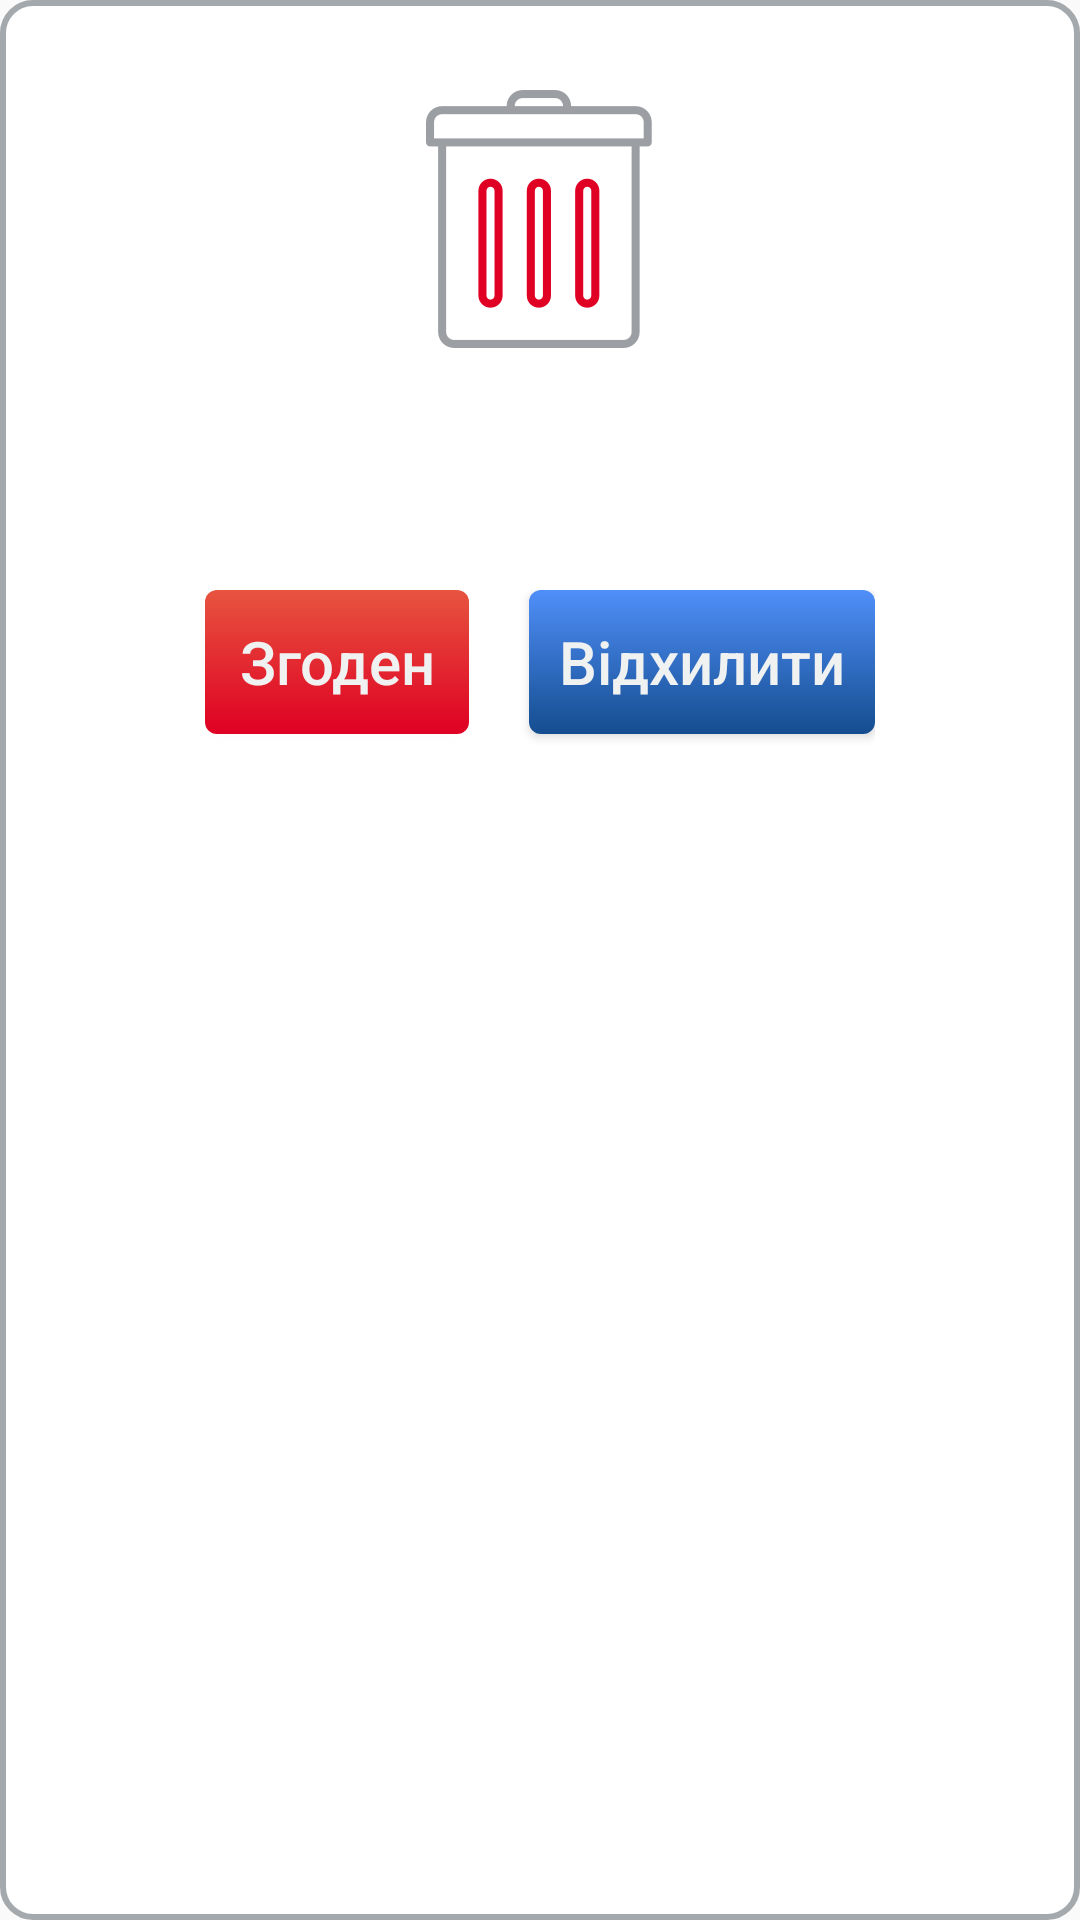

The Android layout XML behind this screen, and the referenced resources:
<!-- AndroidManifest.xml: application theme AppTheme -->
<!-- res/layout/dialog_logout.xml -->
<?xml version="1.0" encoding="utf-8"?>
<LinearLayout xmlns:android="http://schemas.android.com/apk/res/android"
    android:layout_width="match_parent"
    android:layout_height="wrap_content"
    android:background="@drawable/bg_grey_border_empty"
    android:orientation="vertical"
    style="@style/myDialogLayout">

    <ImageView
        android:layout_width="wrap_content"
        android:layout_height="wrap_content"
        android:id="@+id/imageView4"
        android:src="@drawable/bin"
        android:layout_gravity="center_horizontal" />

    <TextView
        android:id="@+id/title"
        style="@style/mySub_Black_18"
        android:layout_width="match_parent"
        android:layout_height="wrap_content"
        android:layout_marginTop="10dp" />

    <TextView
        android:id="@+id/message"
        style="@style/mySub_Black_18red"
        android:layout_width="match_parent"
        android:layout_height="wrap_content"
        android:layout_marginTop="10dp" />

    <LinearLayout
        android:orientation="horizontal"
        android:layout_width="wrap_content"
        android:layout_height="match_parent"
        android:layout_gravity="center_horizontal"
        android:layout_marginTop="20dp">

        <Button
            android:id="@+id/exit_button"
            style="@style/myWhite_24"
            android:layout_width="wrap_content"
            android:layout_height="wrap_content"
            android:text="@string/data_exit_agree"
            android:background="@drawable/red_button_selector"
            android:textAllCaps="false"
            android:layout_marginRight="10dp"
            android:paddingLeft="10dp"
            android:paddingRight="10dp" />

        <Button
            android:id="@+id/cancel_button"
            style="@style/myWhite_24"
            android:layout_width="wrap_content"
            android:layout_height="wrap_content"
            android:layout_gravity="center_horizontal"
            android:background="@drawable/blue_button_selector"
            android:text="@string/data_exit_dismiss"
            android:textAllCaps="false"
            android:layout_marginLeft="10dp"
            android:paddingLeft="10dp"
            android:paddingRight="10dp" />

    </LinearLayout>

</LinearLayout>
<!-- resources referenced by this layout -->
<resources>
  <!-- drawable bg_grey_border_empty (drawable) -->
  <shape xmlns:android="http://schemas.android.com/apk/res/android"
      android:shape="rectangle">
  
      <solid android:color="#ffffff" />
      <corners android:radius="10dp" />
      <stroke android:width="2dp" android:color="#a4a9ad"/>
  
  </shape>
  <string name="data_exit_agree">Згоден</string>
  <string name="data_exit_dismiss">Відхилити</string>
  <style name="myDialogLayout">
          <item name="android:paddingLeft">13dp</item>
          <item name="android:paddingRight">13dp</item>
          <item name="android:paddingTop">30dp</item>
          <item name="android:paddingBottom">30dp</item>
          <item name="android:layout_marginLeft">35dp</item>
          <item name="android:layout_marginRight">35dp</item>
      </style>
  <style name="mySub_Black_18" parent="mySub_Black_18Base">
          <item name="android:textColor">@color/my_sub_color</item>
          <item name="android:gravity">center</item>
      </style>
  <style name="mySub_Black_18red" parent="mySub_Black_18Base">
          <item name="android:textColor">@color/my_red_color</item>
          <item name="android:gravity">center</item>
      </style>
  <style name="myWhite_24" parent="myBase_24">
          <item name="android:textColor">@color/my_white_color</item>
          <item name="android:gravity">center</item>
      </style>
  <style name="AppTheme" parent="Theme.AppCompat.Light.NoActionBar">
          
          <item name="colorPrimary">@color/colorPrimary</item>
          <item name="colorPrimaryDark">@color/colorPrimaryDark</item>
          <item name="colorAccent">@color/colorAccent</item>
      </style>
  <!-- drawable blue_button_disabled (drawable) -->
  <?xml version="1.0" encoding="utf-8"?>
  <shape
      xmlns:android="http://schemas.android.com/apk/res/android"
      android:shape="rectangle">
      <solid
          android:color="@color/my_light_blue_color">
      </solid>
      <corners
          android:radius="4dp">
      </corners>
  </shape>
  <!-- drawable blue_button_pressed (drawable) -->
  <?xml version="1.0" encoding="utf-8"?>
  <shape
  xmlns:android="http://schemas.android.com/apk/res/android"
  android:shape="rectangle">
  <solid
      android:color="#2A3A80">
  </solid>
  <corners
      android:radius="4dp">
  </corners>
  </shape>
  <!-- drawable blue_button_normal (drawable) -->
  <?xml version="1.0" encoding="utf-8"?>
  <shape
      xmlns:android="http://schemas.android.com/apk/res/android"
      android:shape="rectangle">
      <gradient
          android:startColor="#508FF9"
          android:endColor="#144D8F"
          android:angle="270">
      </gradient>
      <corners
          android:radius="4dp">
      </corners>
  </shape>
  <!-- drawable red_button_pressed (drawable) -->
  <?xml version="1.0" encoding="utf-8"?>
  <shape
      xmlns:android="http://schemas.android.com/apk/res/android"
      android:shape="rectangle">
      <solid
          android:color="@color/my_red_color_pressed">
      </solid>
      <corners
          android:radius="4dp">
      </corners>
  </shape>
  <!-- drawable red_button_normal (drawable) -->
  <?xml version="1.0" encoding="utf-8"?>
  <shape
      xmlns:android="http://schemas.android.com/apk/res/android"
      android:shape="rectangle">
      <gradient
          android:startColor="#E7543F"
          android:endColor="#DF0023"
          android:angle="270">
      </gradient>
      <corners
          android:radius="4dp">
      </corners>
  </shape>
  <style name="mySub_Black_18Base">
          <item name="android:textSize">15sp</item>
          <item name="android:textColor">@color/my_sub_color</item>
      </style>
  <color name="my_sub_color">#013557</color>
  <color name="my_red_color">#DF0023</color>
  <style name="myBase_24">
          <item name="android:textSize">20sp</item>
      </style>
  <color name="my_white_color">#F0F2F2</color>
  <color name="colorPrimary">#3F51B5</color>
  <color name="colorPrimaryDark">#303F9F</color>
  <color name="colorAccent">#FF4081</color>
  <color name="my_light_blue_color">#1F5A9E</color>
  <color name="my_red_color_pressed">#AD001C</color>
</resources>
